Labelled photos from "dataset", an image-classification folder in nongtiny/RPS-recognition. The possible labels are: paper, rock, scissor.

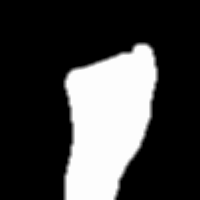
Label: rock

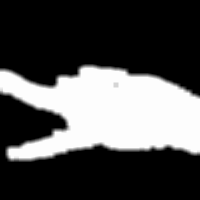
Label: scissor

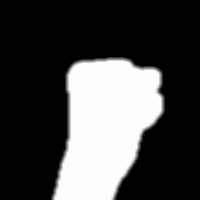
Label: rock

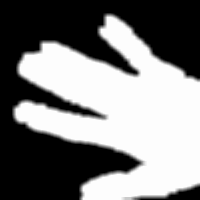
Label: paper

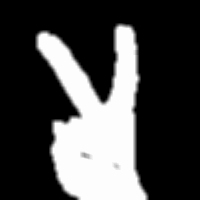
Label: scissor

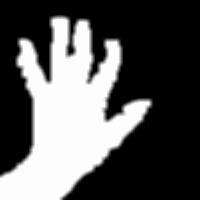
Label: paper
